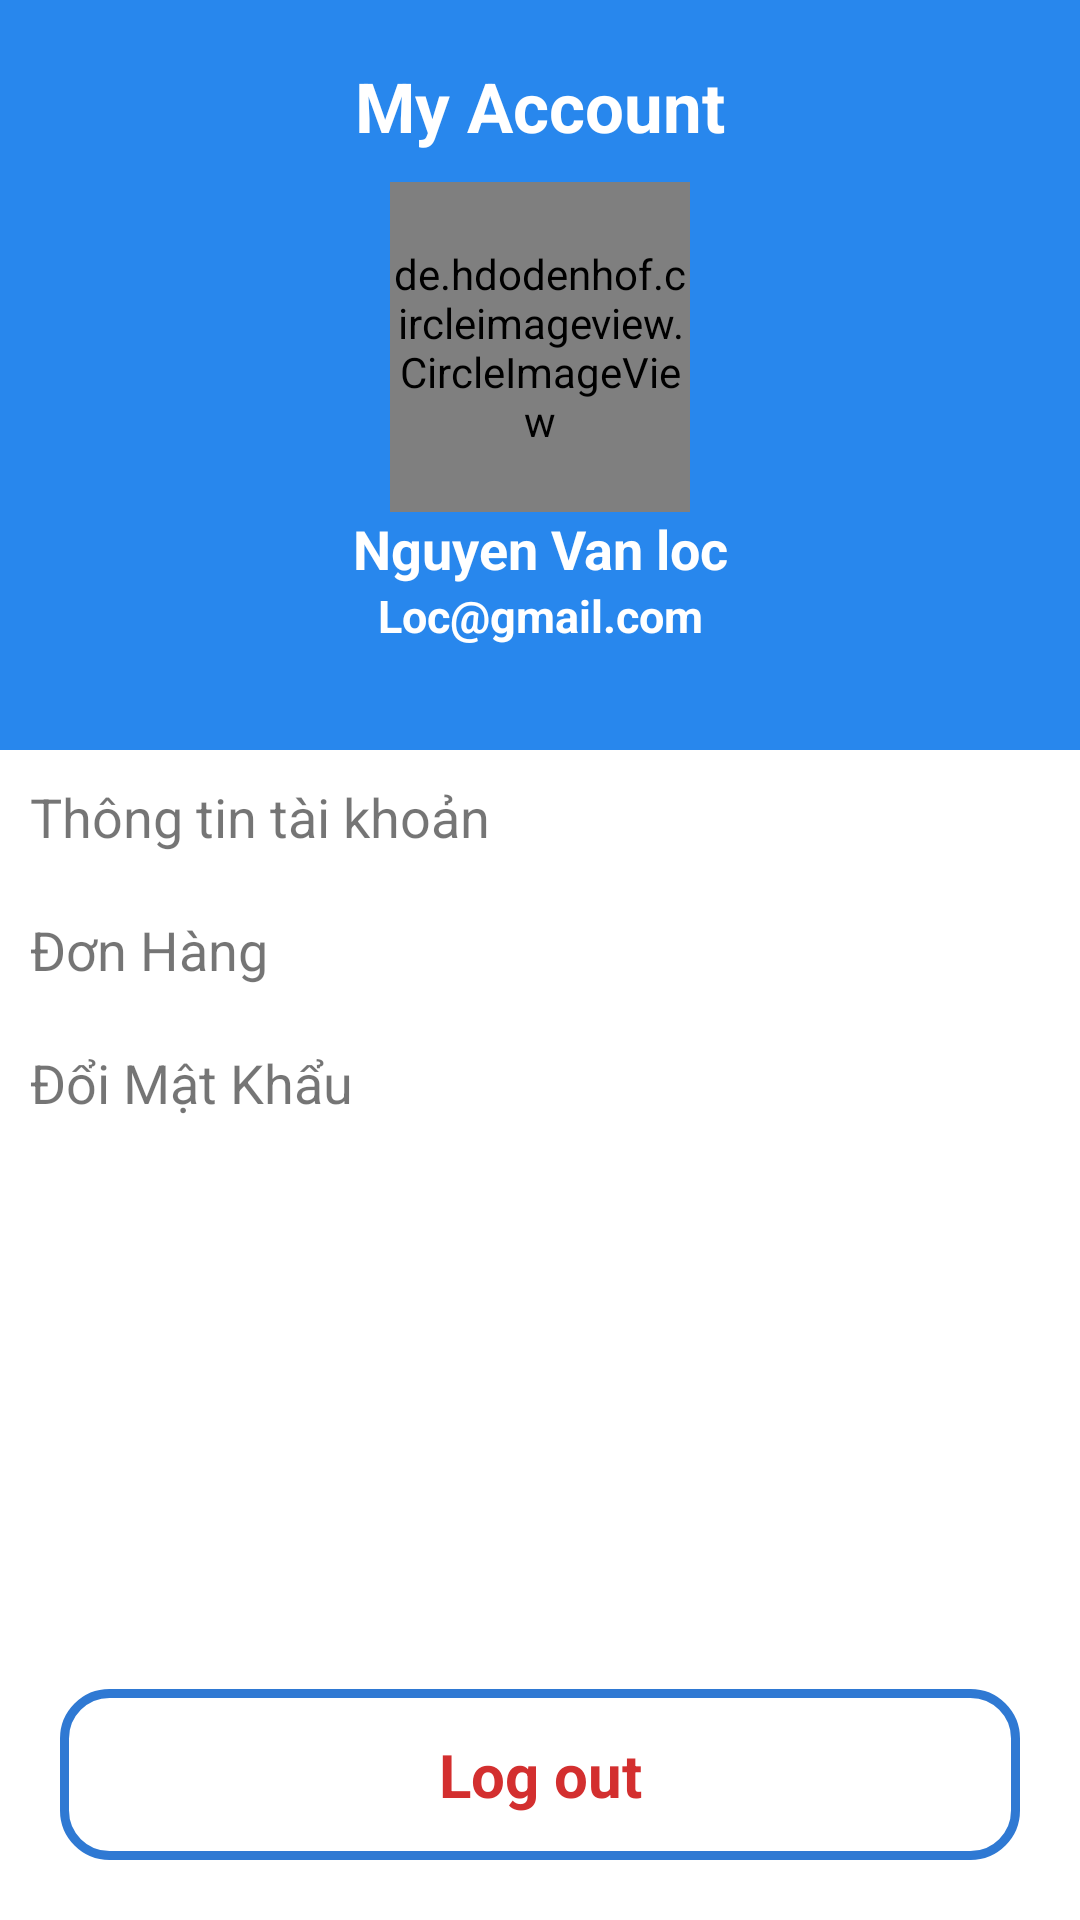

This screen was rendered from an Android layout file. Write that file and the resources it references.
<!-- AndroidManifest.xml: application theme Theme.VncStore -->
<!-- res/layout/fragment_tai_khoan.xml -->
<?xml version="1.0" encoding="utf-8"?>
<RelativeLayout xmlns:android="http://schemas.android.com/apk/res/android"
    xmlns:tools="http://schemas.android.com/tools"
    android:layout_width="match_parent"
    xmlns:app="http://schemas.android.com/apk/res-auto"
    android:id="@+id/chuyen"
    android:background="@color/white"
    android:layout_height="match_parent"
    tools:context=".ChucNang.TaiKhoanFragment">
    <LinearLayout
        android:orientation="vertical"
        android:layout_width="match_parent"
        android:layout_height="match_parent">
    <LinearLayout
        android:background="#2887ED"
        android:orientation="vertical"
        android:layout_width="match_parent"
        android:layout_height="250dp">
        <TextView
            android:layout_marginTop="20dp"
            android:textSize="23dp"
            android:textStyle="bold"
            android:textColor="@color/white"
            android:gravity="center"
            android:text="My Account"
            android:layout_width="match_parent"
            android:layout_height="wrap_content"/>
        <de.hdodenhof.circleimageview.CircleImageView
            android:id="@+id/img_user"
            android:background="@drawable/user"
            android:layout_marginTop="10dp"
            android:layout_gravity="center"
            android:layout_width="100dp"
            android:layout_height="110dp"/>
        <TextView
            android:id="@+id/tv_user1"
            android:textSize="18dp"
            android:textStyle="bold"
            android:textColor="@color/white"
            android:gravity="center"
            android:text="Nguyen Van loc"
            android:layout_width="match_parent"
            android:layout_height="wrap_content"/>
        <TextView
            android:id="@+id/tv_emailuser"
            android:textSize="15dp"
            android:textStyle="bold"
            android:textColor="@color/white"
            android:gravity="center"
            android:text="Loc@gmail.com"
            android:layout_width="match_parent"
            android:layout_height="wrap_content"/>
    </LinearLayout>
    <LinearLayout
        android:layout_width="match_parent"
        android:orientation="vertical"
        android:layout_height="0dp"
        android:layout_weight="1">
        <TextView
            android:id="@+id/tttk"
            android:drawableEnd="@drawable/ic_baseline_navigate_next_24"
            android:padding="10dp"
            android:textSize="18dp"
            android:paddingLeft="20dp"
            android:text="Thông tin tài khoản"
            android:layout_width="match_parent"
            android:layout_height="wrap_content"/>
        <TextView
            android:id="@+id/tv_donhang"
            android:drawableEnd="@drawable/ic_baseline_navigate_next_24"
            android:padding="10dp"
            android:textSize="18dp"
            android:paddingLeft="20dp"
            android:text="Đơn Hàng"
            android:layout_width="match_parent"
            android:layout_height="wrap_content"/>
        <TextView
            android:id="@+id/doimk"
            android:drawableEnd="@drawable/ic_baseline_navigate_next_24"
            android:padding="10dp"
            android:textSize="18dp"
            android:paddingLeft="20dp"
            android:text="Đổi Mật Khẩu"
            android:layout_width="match_parent"
            android:layout_height="wrap_content"/>
    </LinearLayout>

    <TextView
        android:layout_margin="20dp"
        android:layout_marginBottom="10dp"
        android:id="@+id/logout"
        android:padding="15dp"
        android:background="@drawable/bogocloguot"
        android:textSize="20dp"
        android:textStyle="bold"
        android:textColor="#D32F2F"
        android:text="Log out"
        android:gravity="center"
        android:layout_width="match_parent"
        android:layout_height="wrap_content"/>
    </LinearLayout>

</RelativeLayout>
<!-- resources referenced by this layout -->
<resources>
  <color name="white">#FFFFFFFF</color>
  <!-- drawable bogocloguot (drawable) -->
  <?xml version="1.0" encoding="utf-8"?>
  <shape xmlns:android="http://schemas.android.com/apk/res/android">
      <stroke android:width="3dp" android:color="#2F79D3"/>
      <corners android:radius="15dp"/>
      <solid android:color="@color/white"/>
  
  </shape>
  <style name="Theme.VncStore" parent="Theme.MaterialComponents.DayNight.NoActionBar">
          
          <item name="colorPrimary">@color/purple_500</item>
          <item name="colorPrimaryVariant">@color/purple_700</item>
          <item name="colorOnPrimary">@color/white</item>
          
          <item name="colorSecondary">@color/teal_200</item>
          <item name="colorSecondaryVariant">@color/teal_700</item>
          <item name="colorOnSecondary">@color/black</item>
          
          <item name="android:statusBarColor">?attr/colorPrimaryVariant</item>
          
      </style>
  <color name="purple_500">#FF6200EE</color>
  <color name="purple_700">#FF3700B3</color>
  <color name="teal_200">#FF03DAC5</color>
  <color name="teal_700">#FF018786</color>
  <color name="black">#FF000000</color>
</resources>
